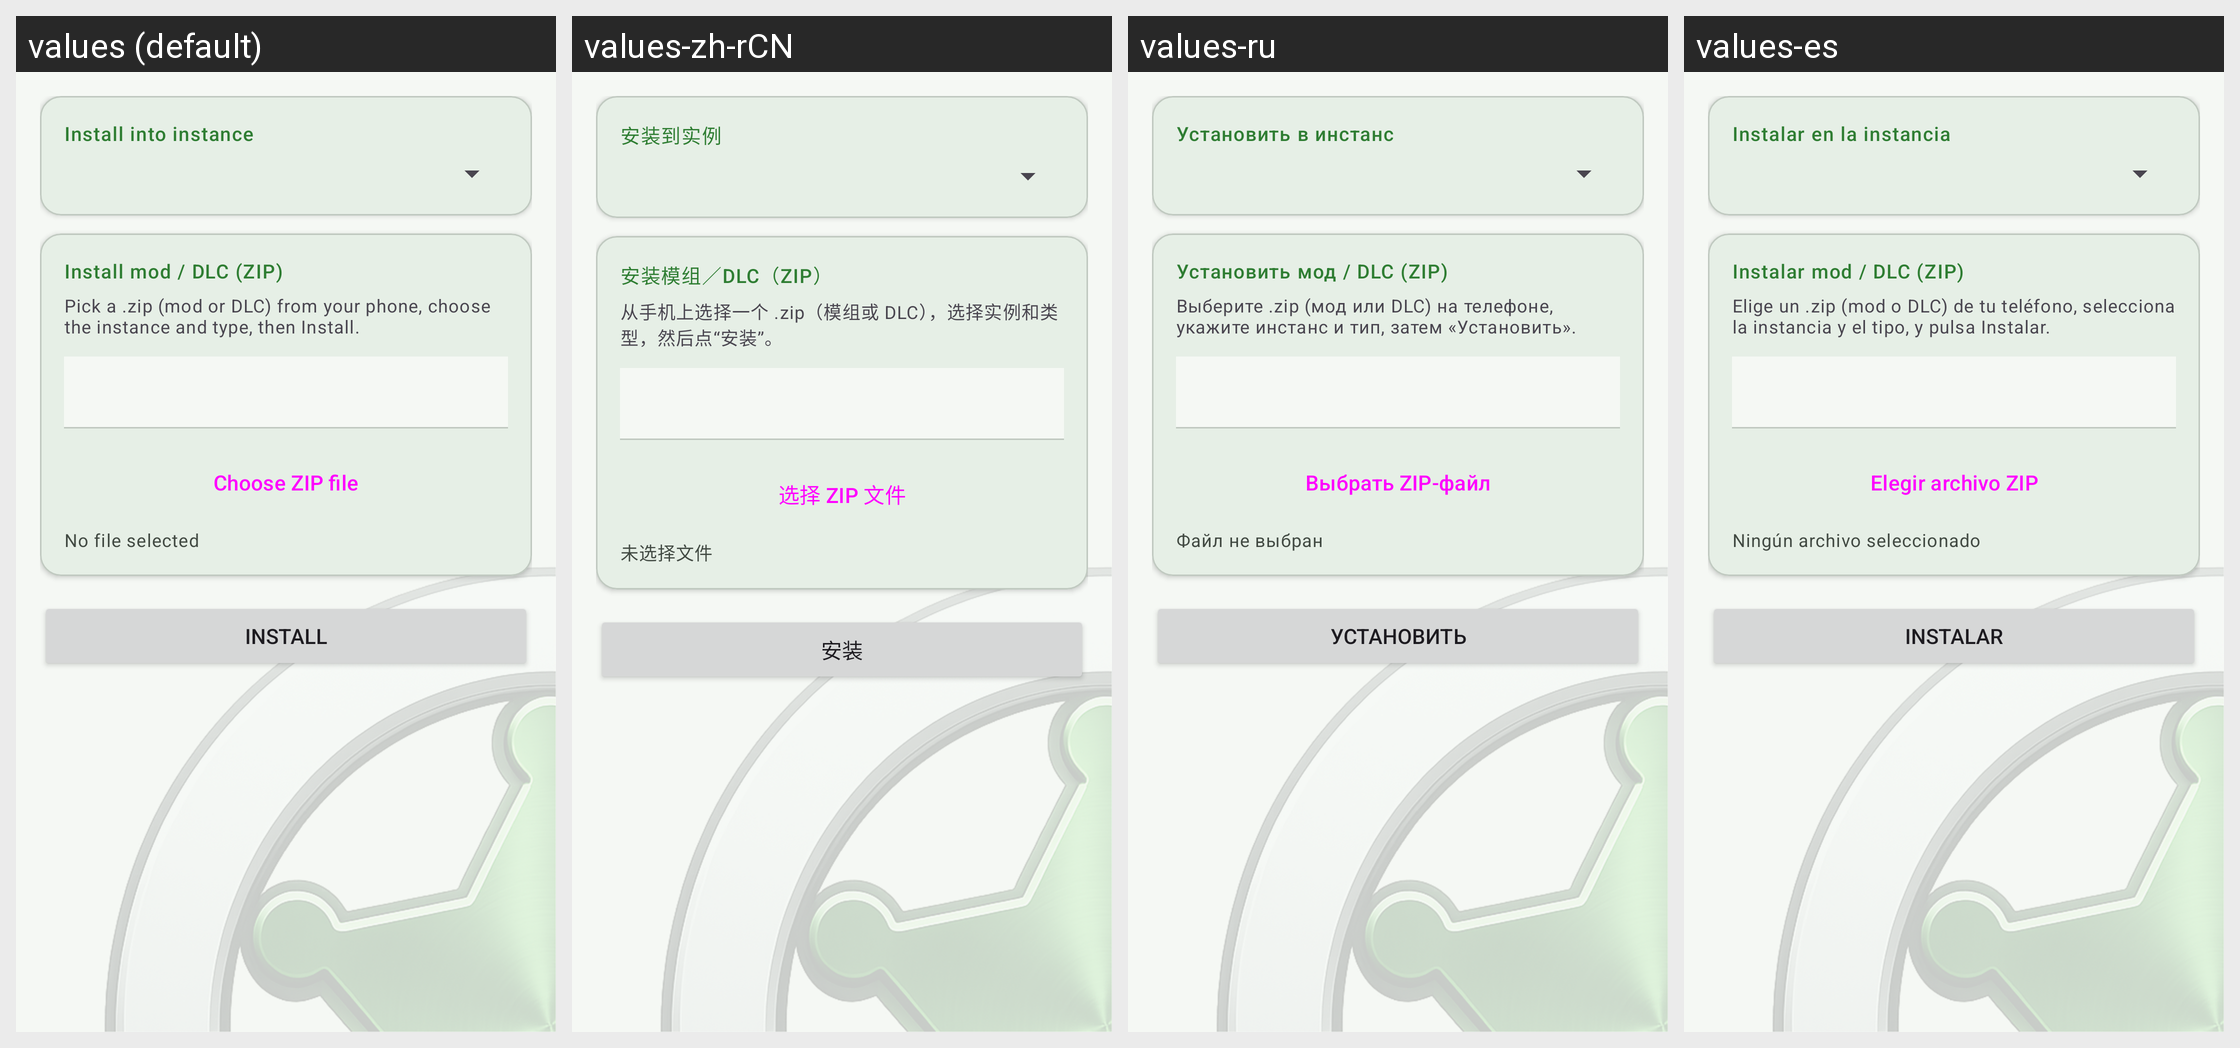

Here is an Android app screen in its default locale and in the app's own translations. Write out the translated-string differences for the strings that appear on this screen.
Android screen res/layout/fragment_install_content.xml rendered under 4 locales, left to right: values (default), values-zh-rCN, values-ru, values-es. Device: Nexus 5 (rendered at 1080×1920; each locale shown at half size, 540×960, under a caption strip naming it); theme AppTheme.
Other locales in the repository, not shown: values-pt.
Strings drawn on this screen, with the default value and each locale's value (text and hints the layout hard-codes, and strings that could not be matched under every locale, appear in the picture but are not listed):

install_content_instance
  values: Install into instance
  values-zh-rCN: 安装到实例
  values-ru: Установить в инстанс
  values-es: Instalar en la instancia

nav_install_content
  values: Install mod / DLC (ZIP)
  values-zh-rCN: 安装模组／DLC（ZIP）
  values-ru: Установить мод / DLC (ZIP)
  values-es: Instalar mod / DLC (ZIP)

install_content_note
  values: Pick a .zip (mod or DLC) from your phone, choose the instance and type, then Install.
  values-zh-rCN: 从手机上选择一个 .zip（模组或 DLC），选择实例和类型，然后点“安装”。
  values-ru: Выберите .zip (мод или DLC) на телефоне, укажите инстанс и тип, затем «Установить».
  values-es: Elige un .zip (mod o DLC) de tu teléfono, selecciona la instancia y el tipo, y pulsa Instalar.

install_content_pick
  values: Choose ZIP file
  values-zh-rCN: 选择 ZIP 文件
  values-ru: Выбрать ZIP-файл
  values-es: Elegir archivo ZIP

install_content_no_file
  values: No file selected
  values-zh-rCN: 未选择文件
  values-ru: Файл не выбран
  values-es: Ningún archivo seleccionado

install_content_go
  values: Install
  values-zh-rCN: 安装
  values-ru: Установить
  values-es: Instalar
